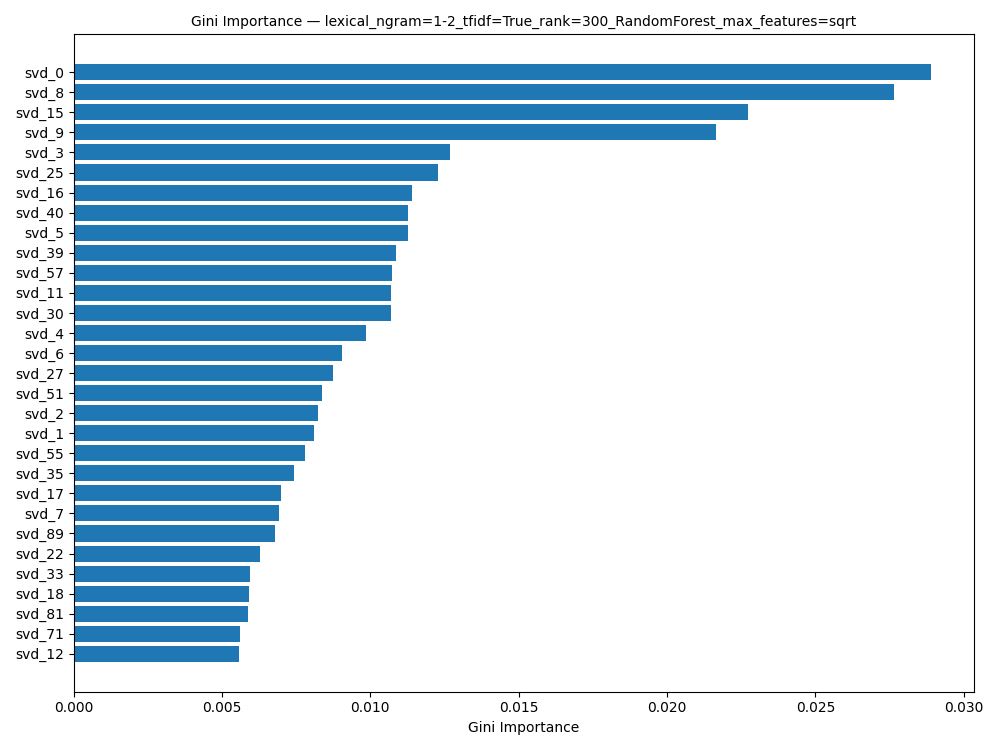

Data behind this chart, as committed beside it:
feature, importance
svd_0, 0.02889
svd_8, 0.02765
svd_15, 0.02273
svd_9, 0.02165
svd_3, 0.01269
svd_25, 0.01227
svd_16, 0.01142
svd_40, 0.01128
svd_5, 0.01126
svd_39, 0.01087
svd_57, 0.01074
svd_11, 0.01071
svd_30, 0.0107
svd_4, 0.009838
svd_6, 0.00903
svd_27, 0.00873
svd_51, 0.008359
svd_2, 0.008242
svd_1, 0.00809
svd_55, 0.00781
svd_35, 0.007418
svd_17, 0.006986
svd_7, 0.006922
svd_89, 0.006781
svd_22, 0.006269
svd_33, 0.00594
svd_18, 0.005921
svd_81, 0.005865
svd_71, 0.005591
svd_12, 0.005586
svd_74, 0.005366
svd_80, 0.005357
svd_34, 0.005314
svd_19, 0.004995
svd_20, 0.00482
svd_14, 0.004795
svd_32, 0.004725
svd_13, 0.004694
svd_23, 0.004549
svd_116, 0.004512
svd_29, 0.0045
svd_44, 0.004422
svd_24, 0.004351
svd_52, 0.004345
svd_10, 0.00434
svd_64, 0.004318
svd_78, 0.004312
svd_21, 0.004256
svd_100, 0.004127
svd_43, 0.00411
svd_49, 0.004078
svd_28, 0.004074
svd_58, 0.003968
svd_53, 0.003937
svd_31, 0.003864
svd_79, 0.00382
svd_59, 0.003809
svd_36, 0.003748
svd_47, 0.003508
svd_38, 0.003492
... 240 more rows
